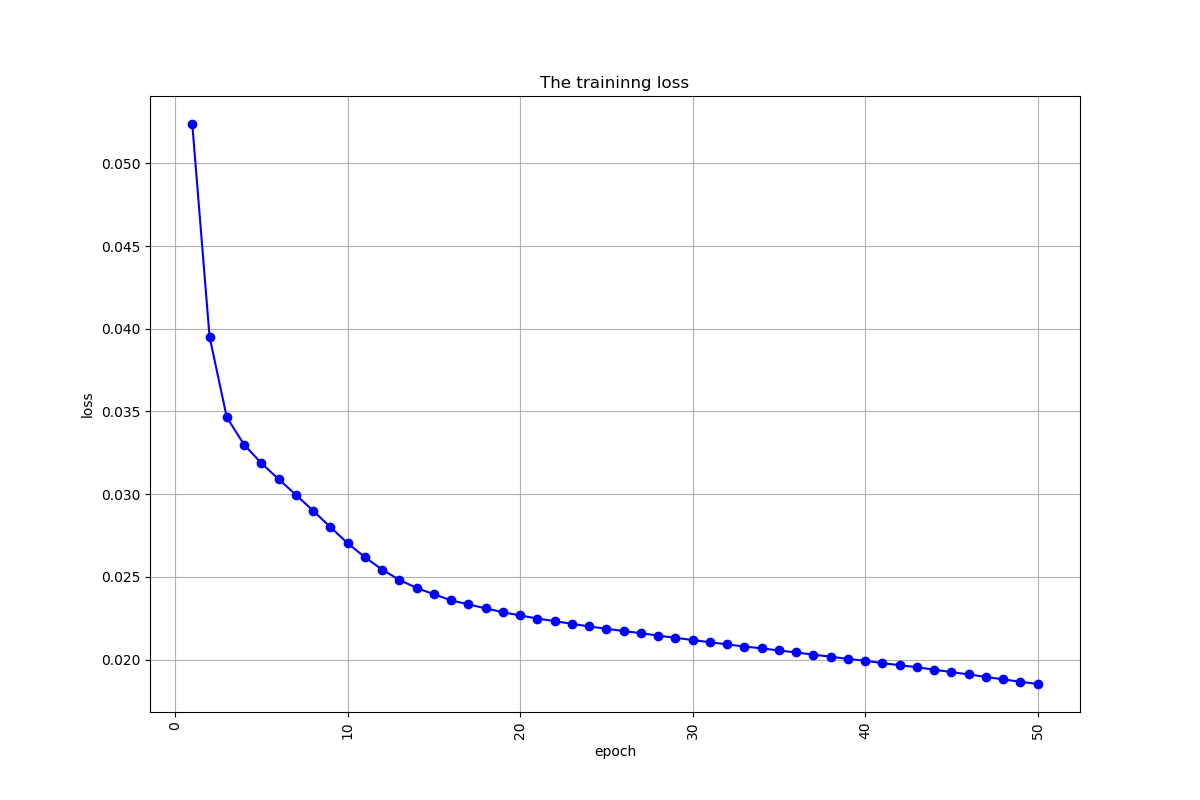

The table this chart was drawn from, first rows:
, 0
0, 0.05238
1, 0.03953
2, 0.03465
3, 0.033
4, 0.03188
5, 0.03091
6, 0.02997
7, 0.02901
8, 0.02802
9, 0.02704
10, 0.0262
11, 0.02544
12, 0.02482
13, 0.02433
14, 0.02395
15, 0.02359
16, 0.02334
17, 0.0231
18, 0.02287
19, 0.02267
20, 0.02249
21, 0.02233
22, 0.02217
23, 0.022
24, 0.02187
25, 0.02173
26, 0.02161
27, 0.02145
28, 0.02133
29, 0.02118
30, 0.02105
31, 0.02092
32, 0.02079
33, 0.02068
34, 0.02056
35, 0.02043
36, 0.0203
37, 0.02018
38, 0.02004
39, 0.01994
40, 0.01979
41, 0.01967
42, 0.01954
43, 0.01939
44, 0.01925
45, 0.0191
46, 0.01896
47, 0.0188
48, 0.01866
49, 0.01853
